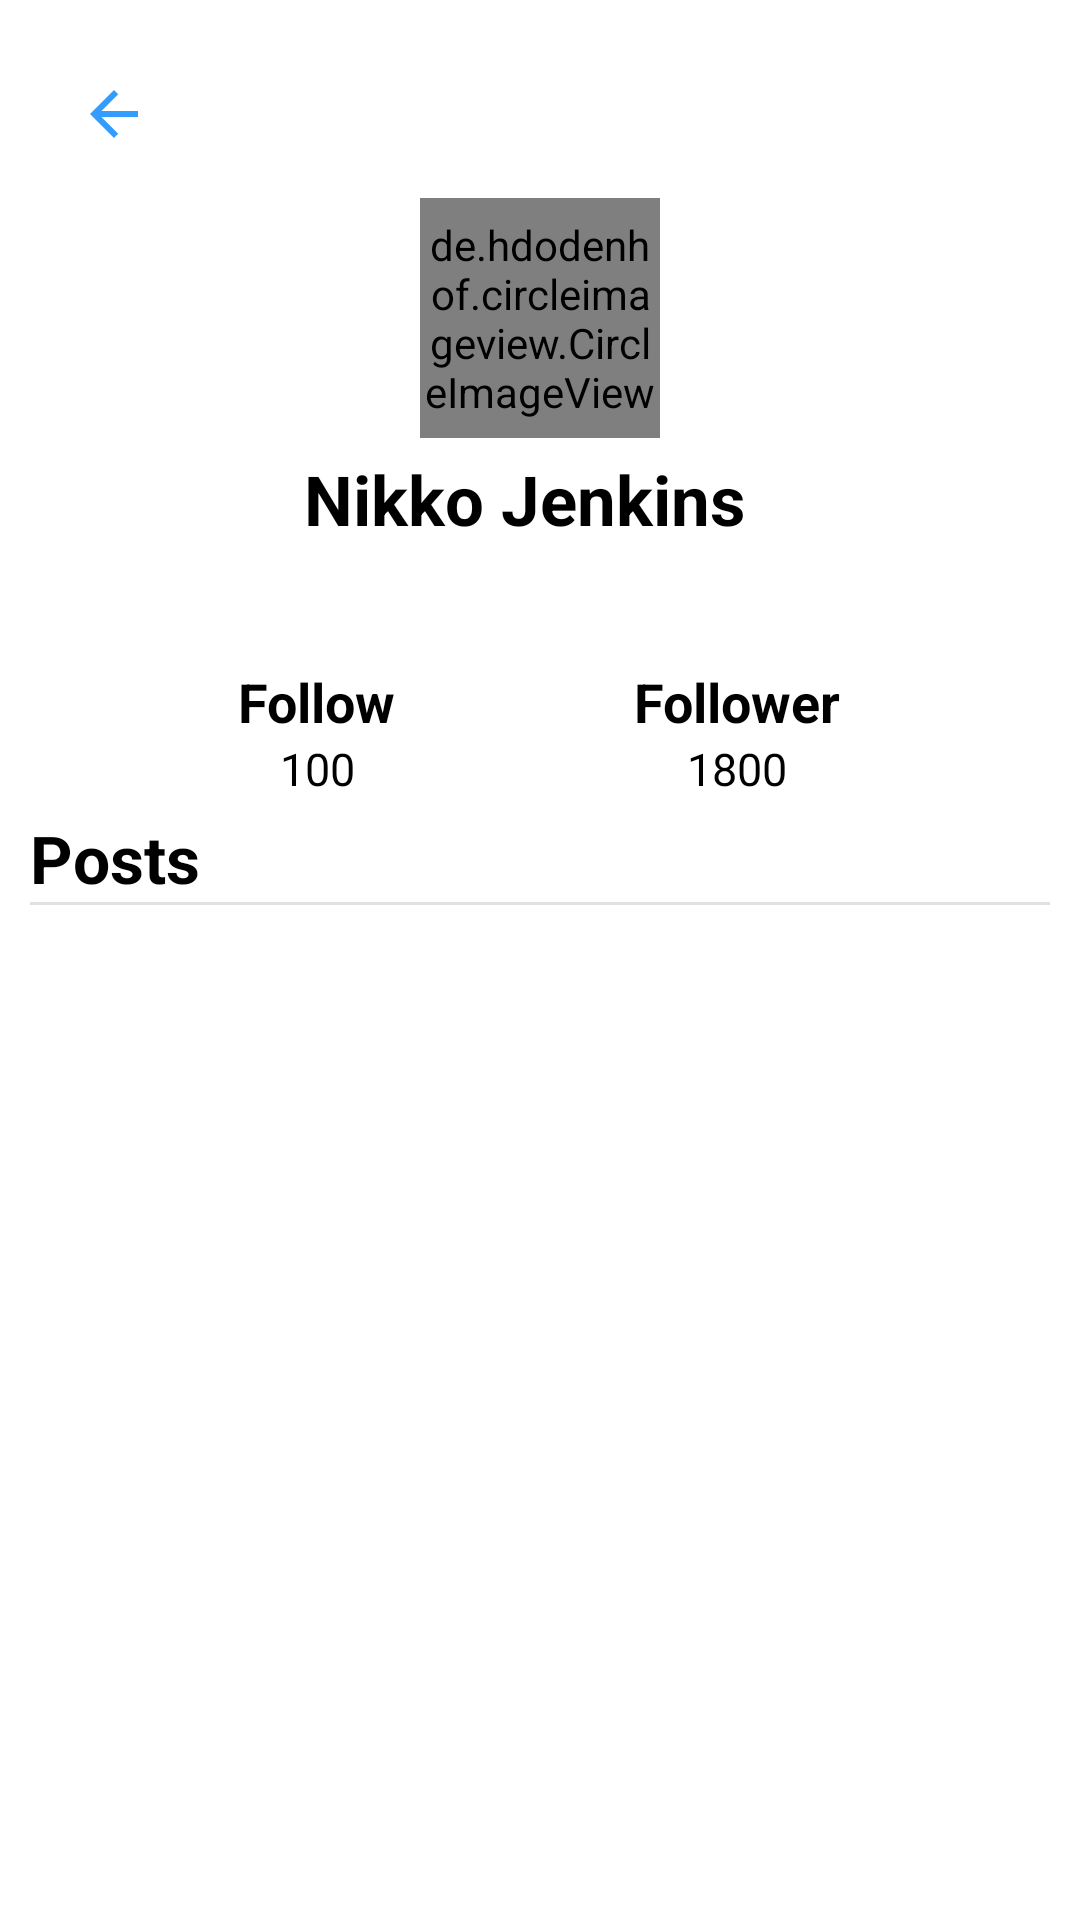

Reconstruct the res/layout file that produces this screen, plus the resources it refers to.
<!-- AndroidManifest.xml: application theme Theme.SocketChat -->
<!-- res/layout/fragment_account.xml -->
<?xml version="1.0" encoding="utf-8"?>
<androidx.core.widget.NestedScrollView xmlns:android="http://schemas.android.com/apk/res/android"
    android:layout_width="match_parent"
    android:layout_height="match_parent"
    xmlns:app="http://schemas.android.com/apk/res-auto"
    android:orientation="vertical"
    android:padding="10dp"
    android:scrollbars="none">

    <LinearLayout
        android:layout_width="match_parent"
        android:layout_height="wrap_content"
        android:orientation="vertical">

        <Toolbar
            android:layout_width="match_parent"
            android:layout_height="wrap_content">

            <ImageView
                android:layout_width="wrap_content"
                android:layout_height="wrap_content"
                android:src="@drawable/ic_back" />
            <ImageView
                android:id="@+id/ic_more2"
                android:layout_width="wrap_content"
                android:layout_height="28dp"
                android:layout_gravity="right"
                android:src="@drawable/ic_more"/>
        </Toolbar>

        <RelativeLayout
            android:layout_width="match_parent"
            android:layout_height="wrap_content">

            <de.hdodenhof.circleimageview.CircleImageView
                android:id="@+id/account_avatar"
                android:layout_width="80dp"
                android:layout_height="80dp"
                android:layout_centerHorizontal="true"
                app:civ_border_color="#C3BCBC"
                app:civ_border_width="2dp" />
        </RelativeLayout>

        <LinearLayout
            android:layout_width="match_parent"
            android:layout_height="wrap_content"
            android:layout_marginTop="5dp"
            android:gravity="center_horizontal"
            android:orientation="horizontal">

            <TextView
                android:id="@+id/account_name"
                android:layout_width="wrap_content"
                android:layout_height="wrap_content"
                android:layout_gravity="center_horizontal"
                android:layout_marginTop="20dp"
                android:text="Nikko Jenkins"
                android:layout_marginStart="30dp"
                android:textColor="@color/black"
                android:textSize="23dp"
                android:textStyle="bold" />

            <ImageView
                android:layout_width="30dp"
                android:layout_height="25dp"
                android:layout_marginTop="5dp"
                android:layout_marginStart="10dp"
                android:layout_toRightOf="@id/account_name"
                android:src="@drawable/edit" />
        </LinearLayout>

        <LinearLayout
            android:layout_width="match_parent"
            android:layout_height="wrap_content"
            android:layout_marginTop="20dp"
            android:orientation="horizontal"
            android:paddingStart="30dp"
            android:paddingEnd="30dp"
            android:weightSum="2">

            <LinearLayout
                android:layout_width="wrap_content"
                android:layout_height="wrap_content"
                android:layout_weight="1"
                android:gravity="center_horizontal"
                android:orientation="vertical">

                <TextView
                    android:layout_width="wrap_content"
                    android:layout_height="wrap_content"
                    android:text="Follow"
                    android:textColor="@color/black"
                    android:textSize="18dp"
                    android:textStyle="bold" />

                <TextView
                    android:id="@+id/tv_follow_acc"
                    android:layout_width="wrap_content"
                    android:layout_height="wrap_content"
                    android:text="100"
                    android:textColor="@color/black"
                    android:textSize="15dp" />
            </LinearLayout>

            <LinearLayout
                android:layout_width="wrap_content"
                android:layout_height="wrap_content"
                android:layout_weight="1"
                android:gravity="center_horizontal"
                android:orientation="vertical">

                <TextView
                    android:layout_width="wrap_content"
                    android:layout_height="wrap_content"
                    android:text="Follower"
                    android:textColor="@color/black"
                    android:textSize="18dp"
                    android:textStyle="bold" />

                <TextView
                    android:id="@+id/tv_follower_acc"
                    android:layout_width="wrap_content"
                    android:layout_height="wrap_content"
                    android:text="1800"
                    android:textColor="@color/black"
                    android:textSize="15dp" />
            </LinearLayout>
        </LinearLayout>

        <TextView
            android:layout_width="wrap_content"
            android:layout_height="wrap_content"
            android:layout_marginTop="5dp"
            android:text="Posts"
            android:textStyle="bold"
            android:textColor="@color/black"
            android:textSize="22dp" />
        <View
            android:layout_width="match_parent"
            android:layout_height="1dp"
            android:background="#dddd"/>

        <androidx.recyclerview.widget.RecyclerView
            android:id="@+id/account_rec"
            android:layout_width="match_parent"
            android:layout_height="wrap_content"
            android:layout_marginTop="20dp" />
    </LinearLayout>

</androidx.core.widget.NestedScrollView>
<!-- resources referenced by this layout -->
<resources>
  <!-- drawable ic_back (drawable-anydpi) -->
  <vector xmlns:android="http://schemas.android.com/apk/res/android"
      android:width="24dp"
      android:height="24dp"
      android:viewportWidth="24"
      android:viewportHeight="24"
      android:tint="#0084FF"
      android:alpha="0.8"
      android:autoMirrored="true">
    <path
        android:fillColor="@android:color/white"
        android:pathData="M20,11H7.83l5.59,-5.59L12,4l-8,8 8,8 1.41,-1.41L7.83,13H20v-2z"/>
  </vector>
  <style name="Theme.SocketChat" parent="Theme.MaterialComponents.DayNight.DarkActionBar">
          
          <item name="colorPrimary">#1878f3</item>
          <item name="colorPrimaryVariant">@color/purple_700</item>
          <item name="colorOnPrimary">@color/white</item>
          
          <item name="colorSecondary">@color/teal_200</item>
          <item name="colorSecondaryVariant">@color/teal_700</item>
          <item name="colorOnSecondary">@color/black</item>
          
          <item name="android:statusBarColor" tools:targetApi="l">?attr/colorPrimaryVariant</item>
          
      </style>
  <!-- not gathered from this repository: default colours our renderer supplied (Android Studio template values) -->
  <color name="purple_700">#FF3700B3</color>
  <color name="teal_200">#FF03DAC5</color>
  <color name="teal_700">#FF018786</color>
  <color name="black">#FF000000</color>
  <color name="white">#FFFFFFFF</color>
</resources>
